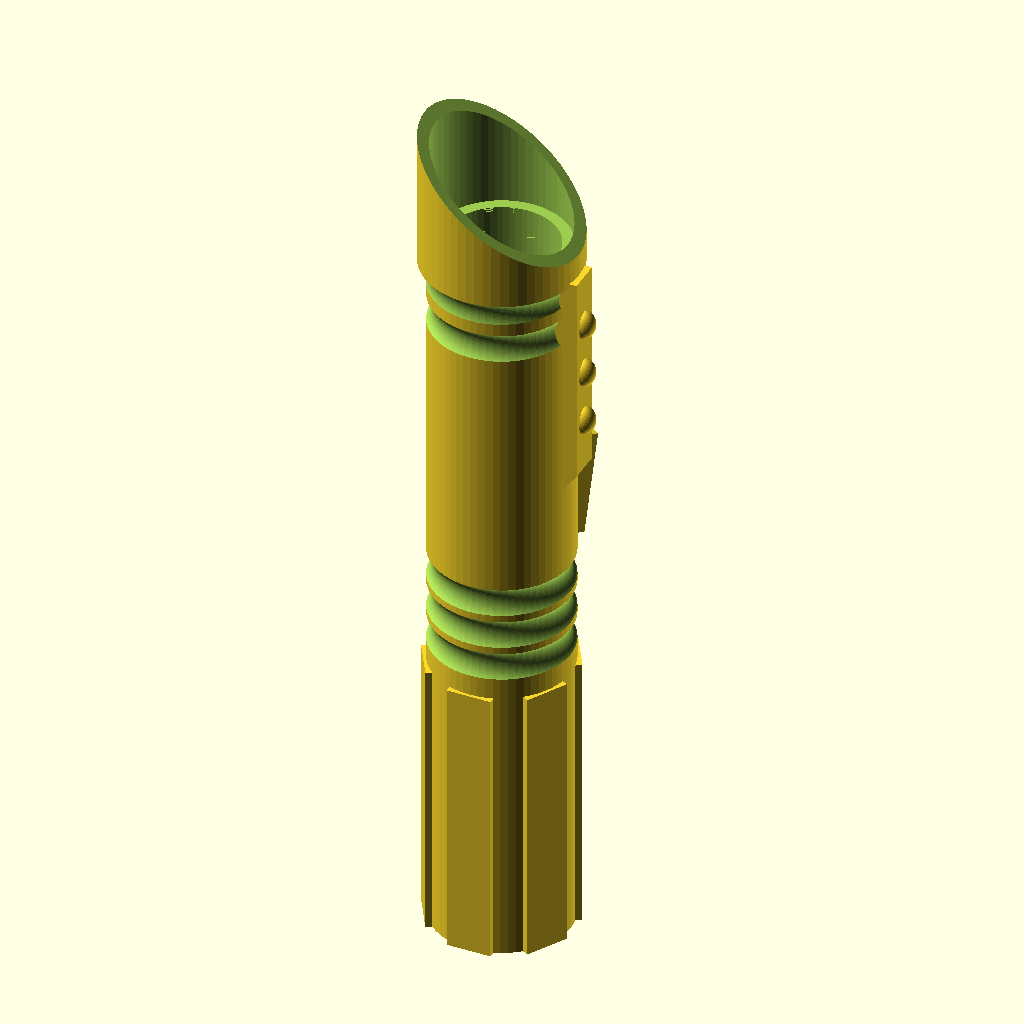
Cell 1 — every parameter at its default value.
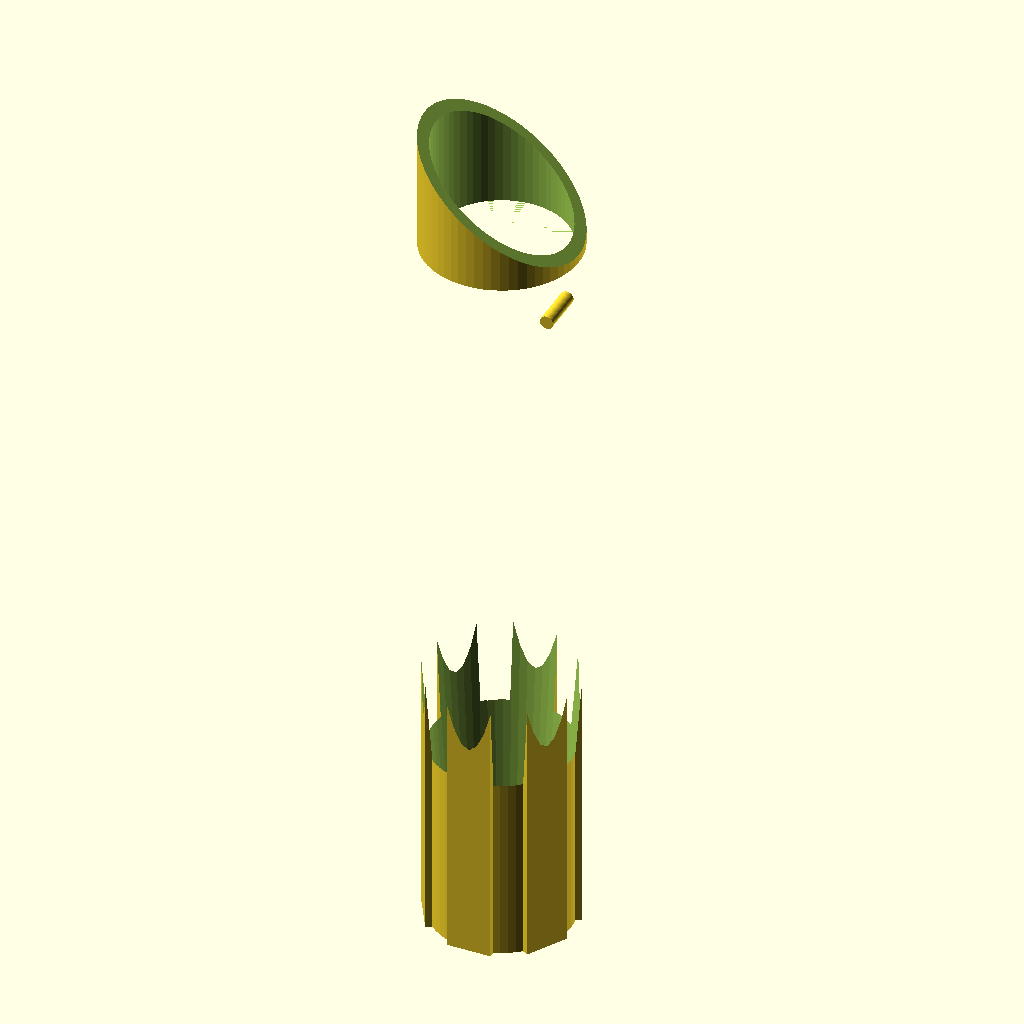
Cell 2: Diameter_top = 25 (everything else at default).
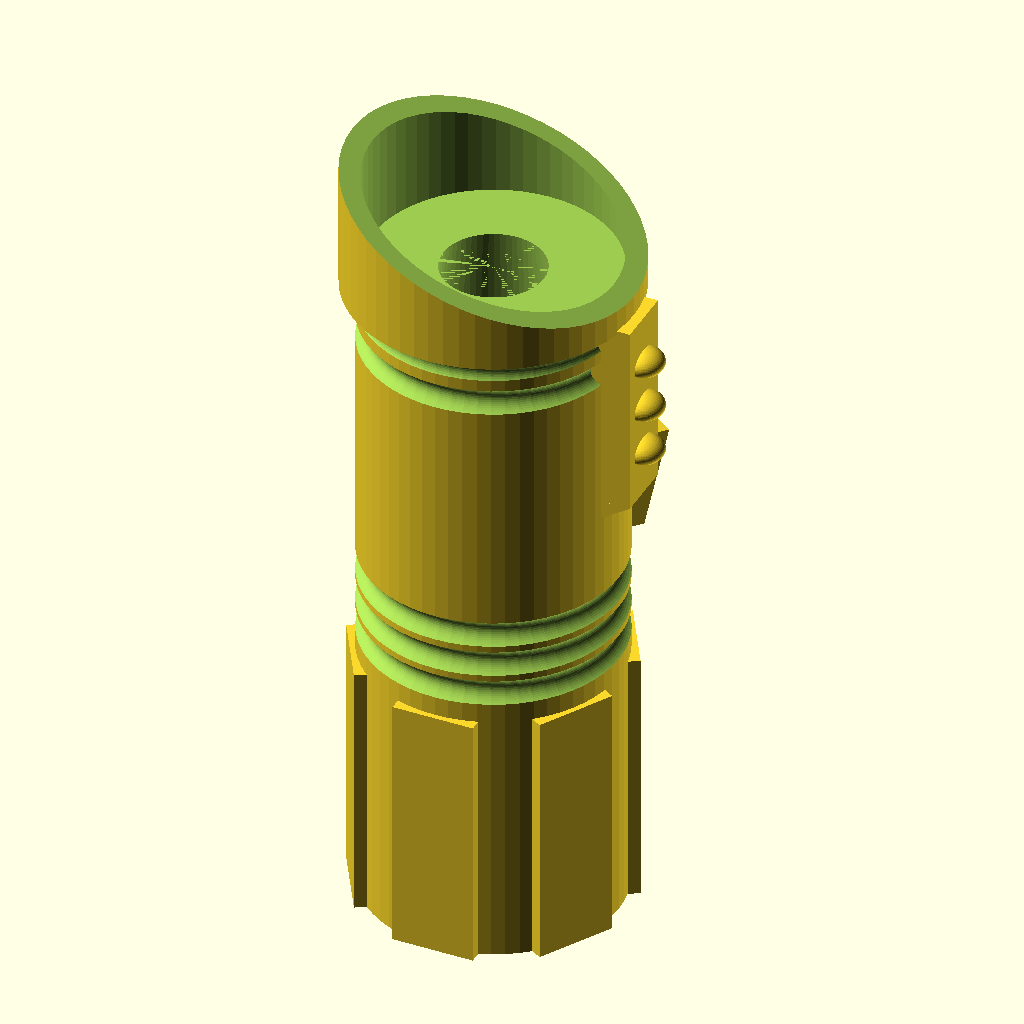
Cell 3: Diameter_bottom = 25 (everything else at default).
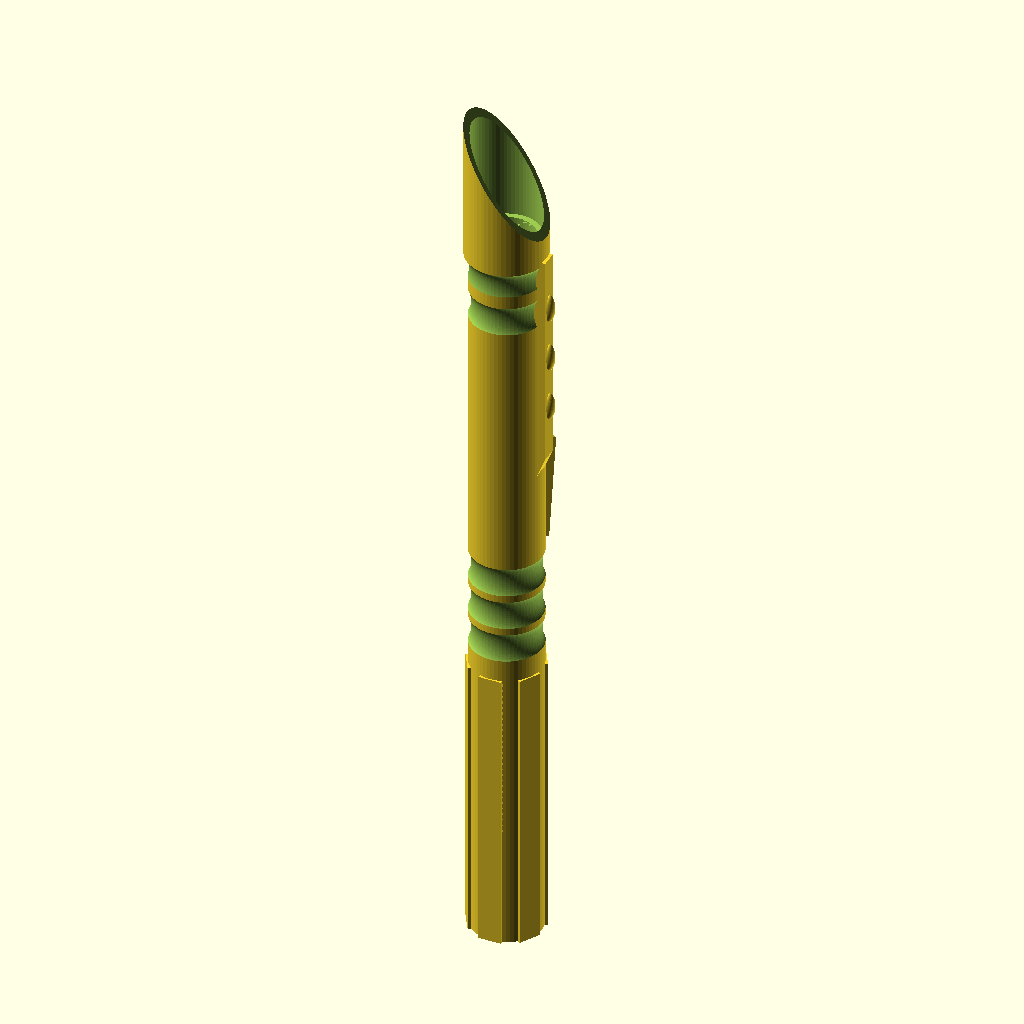
Cell 4 — Length set to 168, the other parameters unchanged.
The same orthographic view direction (rotation 55°, 0°, 25°; colour scheme Cornfield) for every cell, with the view re-fitted per cell, so scale and position can differ between cells.
OpenSCAD source file inputs/thingiverse/files/thing-3154685/files/light-saber.scad:
//Code written by FBlanc Oct. 2018

// Pen diameter (mm) at the cap begining
Diameter_top = 12.5;

// Pen diameter (mm) at pen bottom
Diameter_bottom = 12.5;

// Pen length (mm): from bottom to cap begining
Length = 84;

/* [Hidden] */
$fn=60;
//$fa = 0.5;
//$fs = 0.5;

union() {
    difference() {
            scale(v = [Diameter_bottom / 20, Diameter_bottom / 20, Length / 105])
                light_saber();
            translate([0,0,-0.001])
                 cylinder(h=Length + 0.002, d1 = Diameter_bottom, d2 = Diameter_top);
    }
    l_tick = 5;
    translate([Diameter_bottom / 2,l_tick / 2,0.1*Length ])
        rotate(a=90,v=[1,0,0])
            cylinder(h=l_tick,d=1.5);
    translate([Diameter_bottom / 2,l_tick / 2,0.92*Length ])
        rotate(a=90,v=[1,0,0])
            cylinder(h=l_tick,d=1.5);
}

module light_saber()
{
    union() {
        difference() {
            difference() {
                union() {
                    cylinder(d=25,h=105);
                    for (angle = [0:60:360])
                        rotate(a = angle, v = [0,0,1])
                            handle_line();
                    translate([0,0,100])
                        cylinder(d=28,h=25);
                }
                translate([0,0,100])
                    rotate_extrude() {
                        translate([14.7,0])
                            circle(r=2.5);
                    }
                translate([0,0,95])
                    rotate_extrude() {
                        translate([14,0])
                            circle(r=2.5);
                    }
                translate([0,0,45])
                    rotate_extrude() {
                        translate([14,0])
                            circle(r=2.5);
                    }
                translate([0,0,50])
                    rotate_extrude() {
                        translate([14,0])
                            circle(r=2.5);
                    }
                translate([0,0,55])
                    rotate_extrude() {
                        translate([14,0])
                            circle(r=2.5);
                    }
             }
             union(){
                 translate([0,0,105])
                    cylinder(d = 24, h = 50);
                 translate([0,0,172])
                    rotate(a = 30, v = [0,1,0])
                        cube(size=[100,100,100],center = true);
             }
         }
         translate([12,0,73])
            knob_1();
         translate([0,0,60])
            rotate(a = 55, v = [0,0,1])
                translate([3,-5,0])
                    rotate(a = 10, v = [0,1,0])
                        cube([10,10,15]);
     } 

}

module knob_1()
{
    union() {
         translate([-3,-3,0])
            cube(size=[6,6,30]);
         for (i = [7.5:7.5:29])
            translate([3,0,i])
                sphere(d=4);
         translate([0,-3,0])
            rotate(a = 90, v = [-1,0,0])
            linear_extrude(height = 6) {polygon([[0,0],[0,3],[3,0]]);}
     
    } 
}

module handle_line()
{
    translate([-4,11,0])
        cube(size=[8,2,40]);
}
Parameter table extracted from the source (name, type, default, range or options):
Diameter_top: number, default 12.5
Diameter_bottom: number, default 12.5
Length: number, default 84
